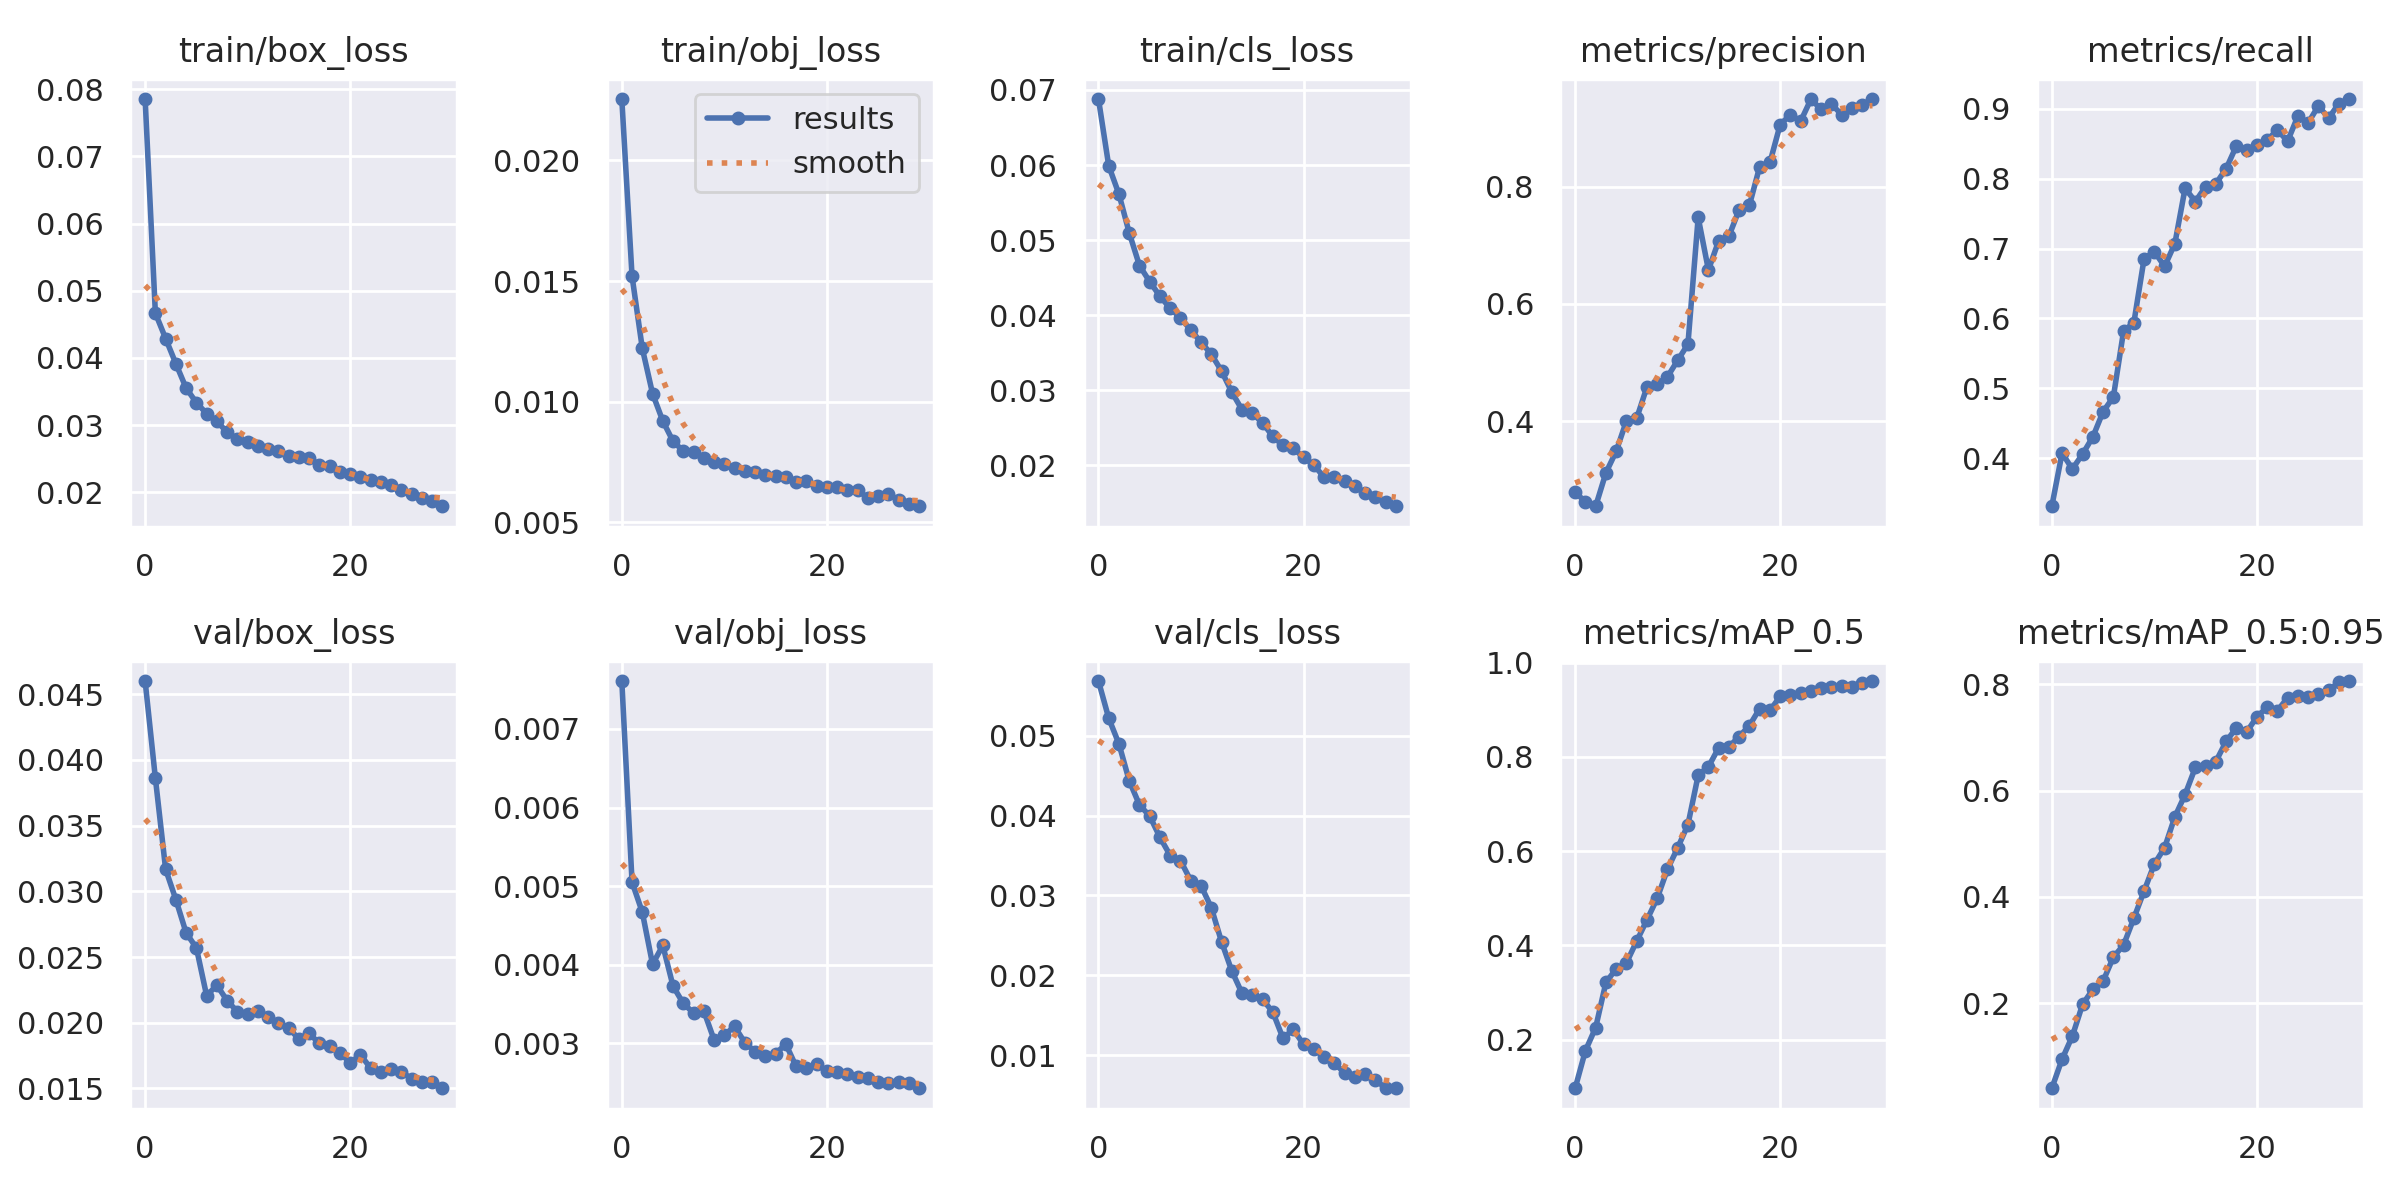

The file beside this chart, header and first rows:
epoch, train/box_loss, train/obj_loss, train/cls_loss, metrics/precision, metrics/recall, metrics/mAP_0.5, metrics/mAP_0.5:0.95, val/box_loss, val/obj_loss, val/cls_loss, x/lr0, x/lr1, x/lr2
0, 0.07854, 0.02255, 0.06879, 0.2793, 0.3311, 0.09688, 0.04038, 0.046, 0.00761, 0.05683, 0.07027, 0.003303, 0.003303
1, 0.04666, 0.0152, 0.0599, 0.262, 0.4073, 0.1764, 0.09509, 0.03861, 0.005051, 0.05218, 0.04005, 0.006418, 0.006418
2, 0.04289, 0.01221, 0.05611, 0.2549, 0.3844, 0.2254, 0.1382, 0.03168, 0.004667, 0.04895, 0.009612, 0.009312, 0.009312
3, 0.03914, 0.01034, 0.05096, 0.3118, 0.4058, 0.3213, 0.1981, 0.02937, 0.004006, 0.04435, 0.00901, 0.00901, 0.00901
4, 0.03551, 0.009203, 0.0466, 0.3486, 0.4303, 0.3501, 0.2261, 0.02684, 0.004245, 0.04133, 0.00901, 0.00901, 0.00901
5, 0.03334, 0.008361, 0.04447, 0.4003, 0.4665, 0.3626, 0.2418, 0.0257, 0.003727, 0.03993, 0.00868, 0.00868, 0.00868
6, 0.03172, 0.007955, 0.04251, 0.4048, 0.4873, 0.4089, 0.2868, 0.02206, 0.003507, 0.03727, 0.00835, 0.00835, 0.00835
7, 0.03054, 0.007925, 0.04091, 0.4582, 0.5819, 0.4538, 0.3097, 0.02286, 0.003386, 0.03499, 0.00802, 0.00802, 0.00802
8, 0.02896, 0.007671, 0.03965, 0.4636, 0.5937, 0.4997, 0.3599, 0.02168, 0.003412, 0.03436, 0.00769, 0.00769, 0.00769
9, 0.02793, 0.007503, 0.03803, 0.4756, 0.6854, 0.5611, 0.4111, 0.02085, 0.003044, 0.03187, 0.00736, 0.00736, 0.00736
10, 0.02755, 0.007439, 0.03641, 0.5036, 0.6956, 0.6069, 0.4621, 0.02066, 0.003106, 0.03123, 0.00703, 0.00703, 0.00703
11, 0.02683, 0.007254, 0.03481, 0.5311, 0.6744, 0.6559, 0.4926, 0.02089, 0.003214, 0.02849, 0.0067, 0.0067, 0.0067
12, 0.02644, 0.007139, 0.03257, 0.7474, 0.707, 0.7607, 0.5506, 0.02041, 0.003009, 0.02423, 0.00637, 0.00637, 0.00637
13, 0.02608, 0.007075, 0.02976, 0.6578, 0.7863, 0.7789, 0.5926, 0.02001, 0.002892, 0.02058, 0.00604, 0.00604, 0.00604
14, 0.02542, 0.006951, 0.02741, 0.7076, 0.7672, 0.819, 0.6435, 0.01959, 0.002832, 0.01777, 0.00571, 0.00571, 0.00571
15, 0.02524, 0.00693, 0.02692, 0.7156, 0.7886, 0.8213, 0.6464, 0.01877, 0.002867, 0.01761, 0.00538, 0.00538, 0.00538
16, 0.02509, 0.006885, 0.02567, 0.7607, 0.7928, 0.843, 0.6547, 0.01919, 0.00299, 0.01701, 0.00505, 0.00505, 0.00505
17, 0.02408, 0.006673, 0.02385, 0.7683, 0.8142, 0.8662, 0.6923, 0.01843, 0.002705, 0.01543, 0.00472, 0.00472, 0.00472
18, 0.02393, 0.006704, 0.02265, 0.834, 0.8468, 0.9022, 0.7181, 0.0182, 0.002682, 0.01214, 0.00439, 0.00439, 0.00439
19, 0.02309, 0.006515, 0.02229, 0.8412, 0.8406, 0.8982, 0.7099, 0.01774, 0.002733, 0.01325, 0.00406, 0.00406, 0.00406
20, 0.02271, 0.006477, 0.02104, 0.9058, 0.8476, 0.9283, 0.7387, 0.01694, 0.002646, 0.01137, 0.00373, 0.00373, 0.00373
21, 0.0223, 0.006465, 0.02006, 0.9225, 0.8553, 0.9307, 0.7566, 0.01757, 0.002636, 0.01075, 0.0034, 0.0034, 0.0034
22, 0.02181, 0.006326, 0.01841, 0.9117, 0.8697, 0.9349, 0.7501, 0.01654, 0.002606, 0.009856, 0.00307, 0.00307, 0.00307
23, 0.02154, 0.006322, 0.01838, 0.949, 0.8536, 0.9403, 0.7746, 0.01628, 0.002572, 0.009039, 0.00274, 0.00274, 0.00274
24, 0.02107, 0.006022, 0.01796, 0.9315, 0.8896, 0.9467, 0.7779, 0.01651, 0.002562, 0.007811, 0.00241, 0.00241, 0.00241
25, 0.02038, 0.006099, 0.01718, 0.9406, 0.8797, 0.9472, 0.7755, 0.01629, 0.002513, 0.007325, 0.00208, 0.00208, 0.00208
26, 0.01979, 0.006169, 0.01625, 0.9226, 0.9041, 0.9496, 0.7824, 0.01572, 0.002489, 0.007681, 0.00175, 0.00175, 0.00175
27, 0.01914, 0.00594, 0.01582, 0.9334, 0.8866, 0.9479, 0.7884, 0.0155, 0.002506, 0.006892, 0.00142, 0.00142, 0.00142
28, 0.01868, 0.005762, 0.01511, 0.9396, 0.9075, 0.9562, 0.8035, 0.01549, 0.002491, 0.00595, 0.00109, 0.00109, 0.00109
29, 0.01792, 0.005668, 0.01454, 0.9493, 0.914, 0.9607, 0.806, 0.01502, 0.002427, 0.005886, 0.00076, 0.00076, 0.00076
